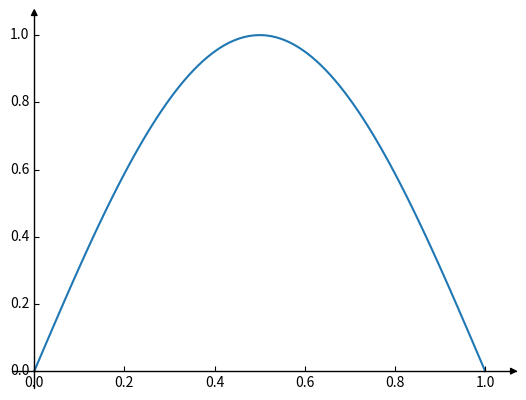

Generate this figure with matplotlib:
from mpl_toolkits.axisartist.axislines import SubplotZero
import matplotlib.pyplot as plt
import numpy as np

if 1:
    fig = plt.figure(1)
    ax = SubplotZero(fig, 111)
    fig.add_subplot(ax)

    for direction in ["xzero", "yzero"]:
        ax.axis[direction].set_axisline_style("-|>")
        ax.axis[direction].set_visible(True)

    for direction in ["left", "right", "bottom", "top"]:
        ax.axis[direction].set_visible(False)

    x = np.linspace(0, 1., 100)
    ax.plot(x, np.sin(x*np.pi))
    plt.show()